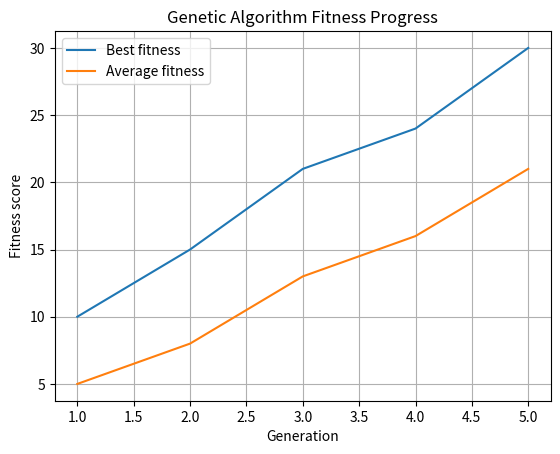

Write the Python code that produced this figure.

import matplotlib.pyplot as plt


def plot_fitness_history(best_history, average_history):
    """Plot best and average fitness over generations."""

    if len(best_history) != len(average_history):
        raise ValueError("Fitness histories must have equal lengths")

    generations = range(1, len(best_history) + 1)

    plt.plot(generations, best_history, label="Best fitness")
    plt.plot(generations, average_history, label="Average fitness")

    plt.xlabel("Generation")
    plt.ylabel("Fitness score")
    plt.title("Genetic Algorithm Fitness Progress")
    plt.legend()
    plt.grid(True)

    plt.show()


if __name__ == "__main__":
    # Temporary test data until Lauren's GA is ready
    best = [10, 15, 21, 24, 30]
    average = [5, 8, 13, 16, 21]

    plot_fitness_history(best, average)
